Labelled photos from "dataset", an image-classification folder in XuanMjnh/TTCS. The possible labels are: apricot healthy, cherry healthy, cherry leaf scorch, cherry shot hole, tomato fusarium wilt, walnut blotch, walnut healthy, walnut leaf gall mite.

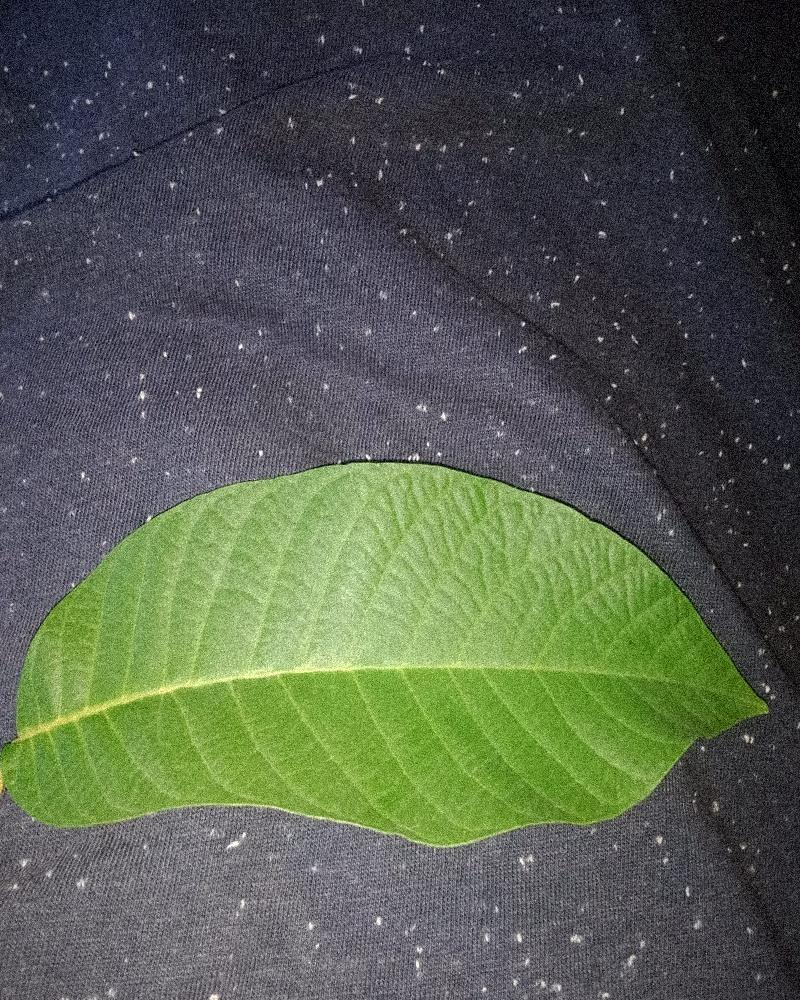
Label: walnut healthy

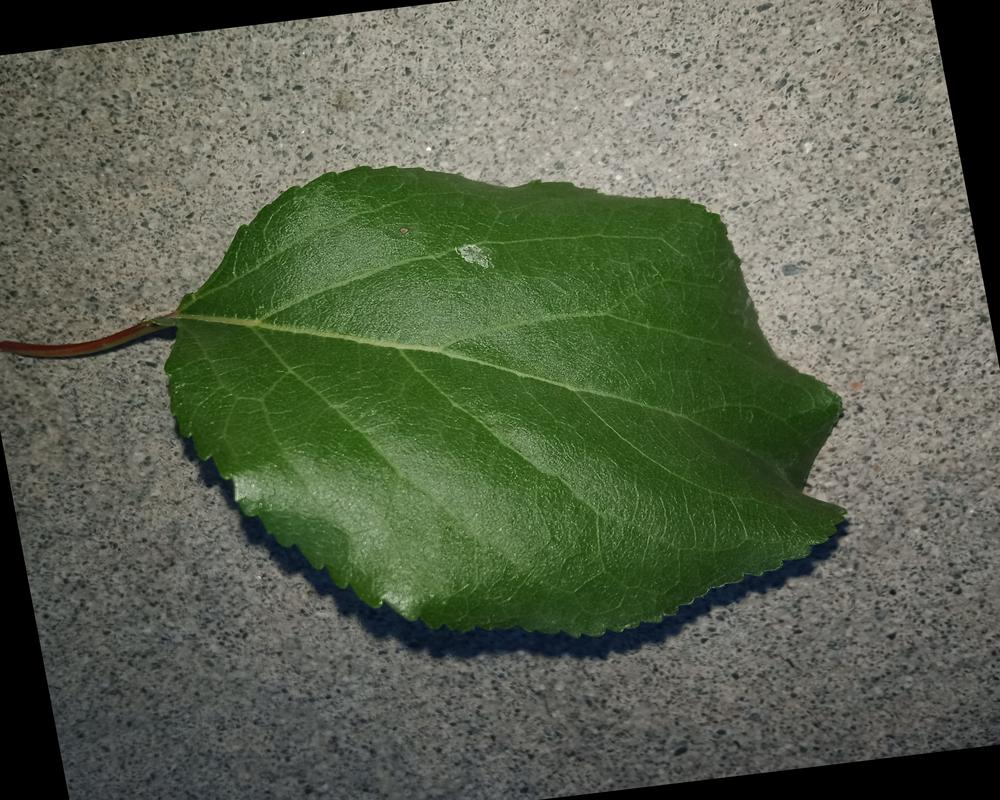
Label: apricot healthy

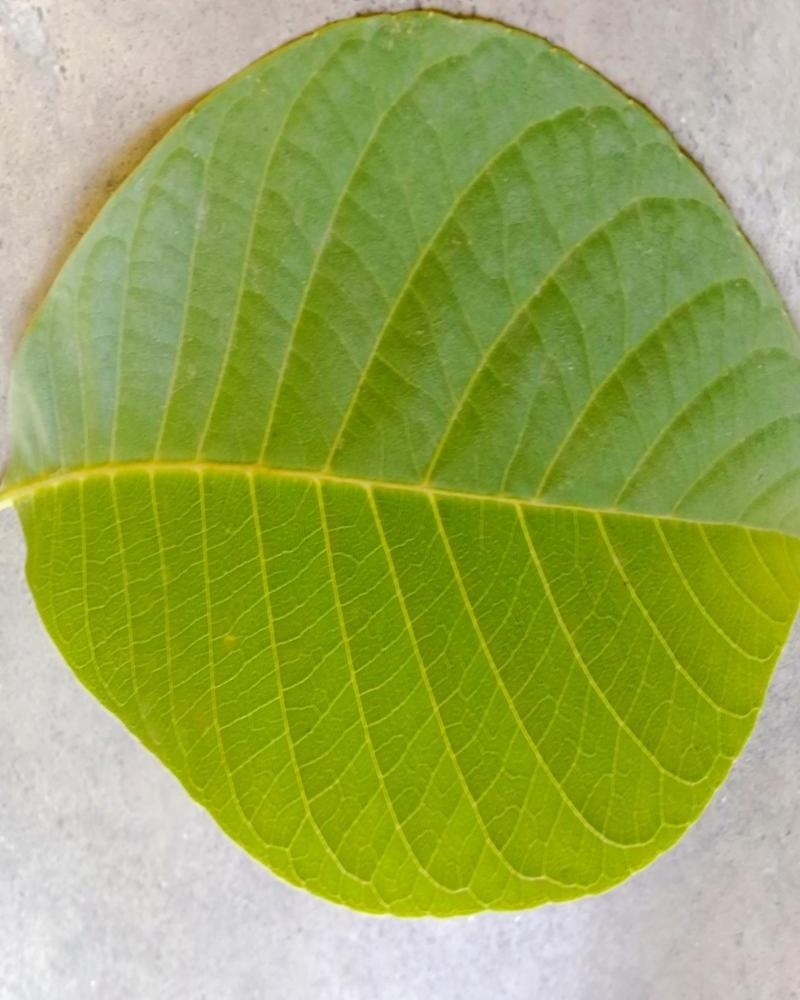
Label: walnut healthy

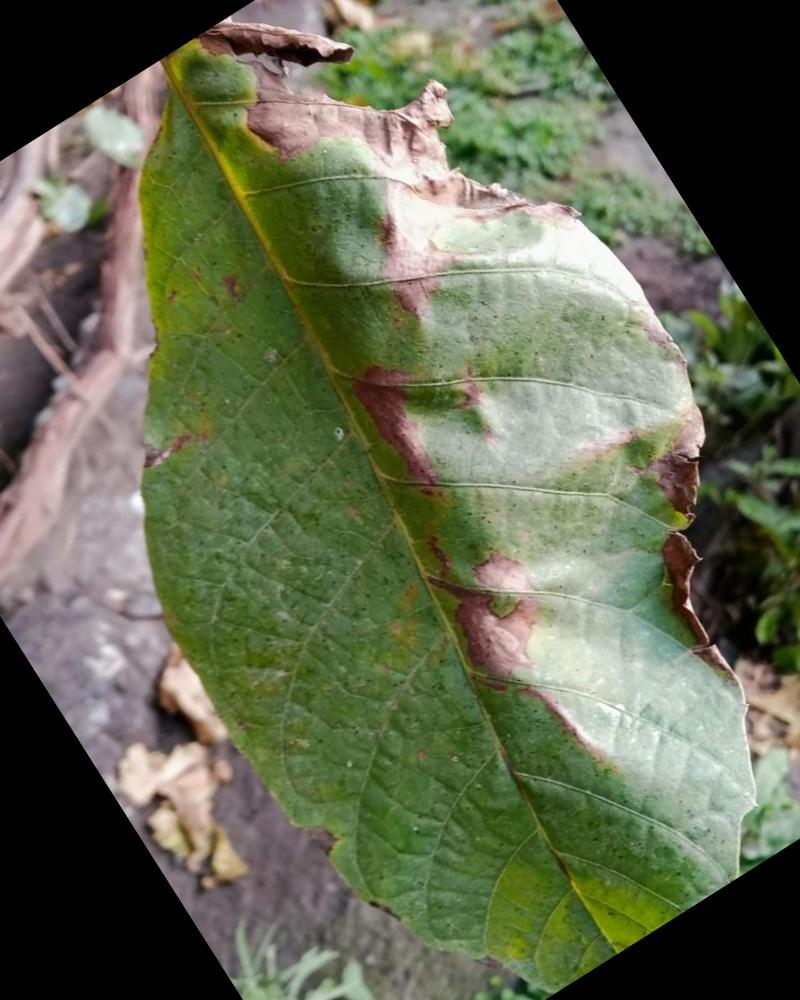
Label: walnut blotch

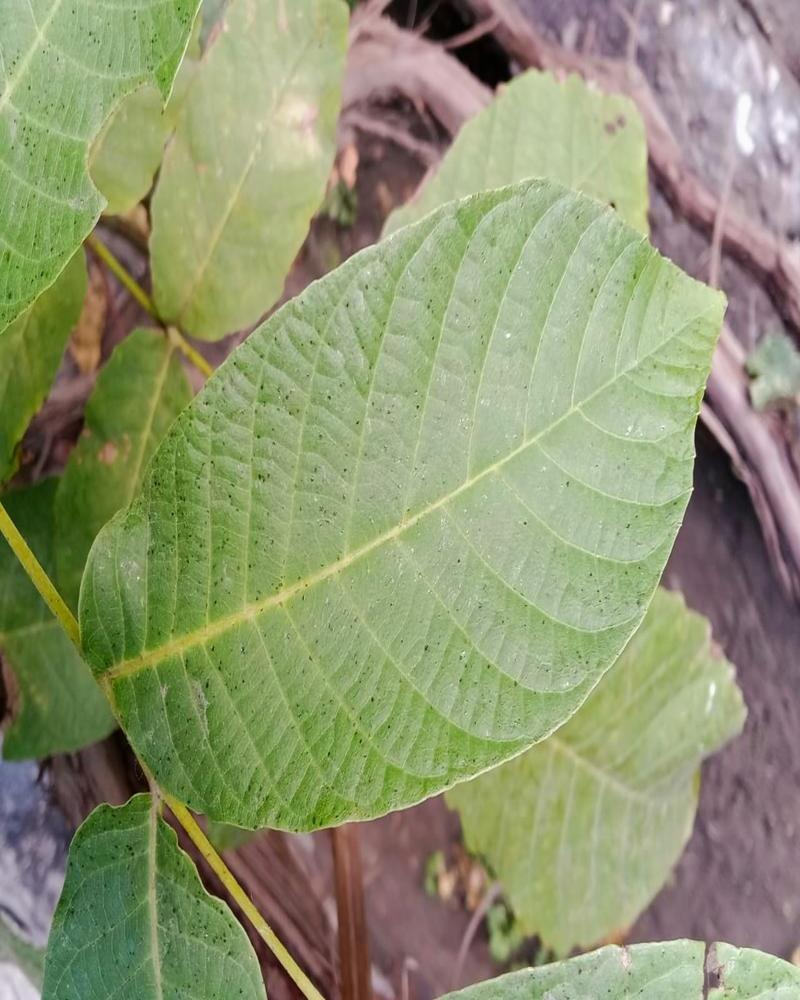
Label: walnut healthy

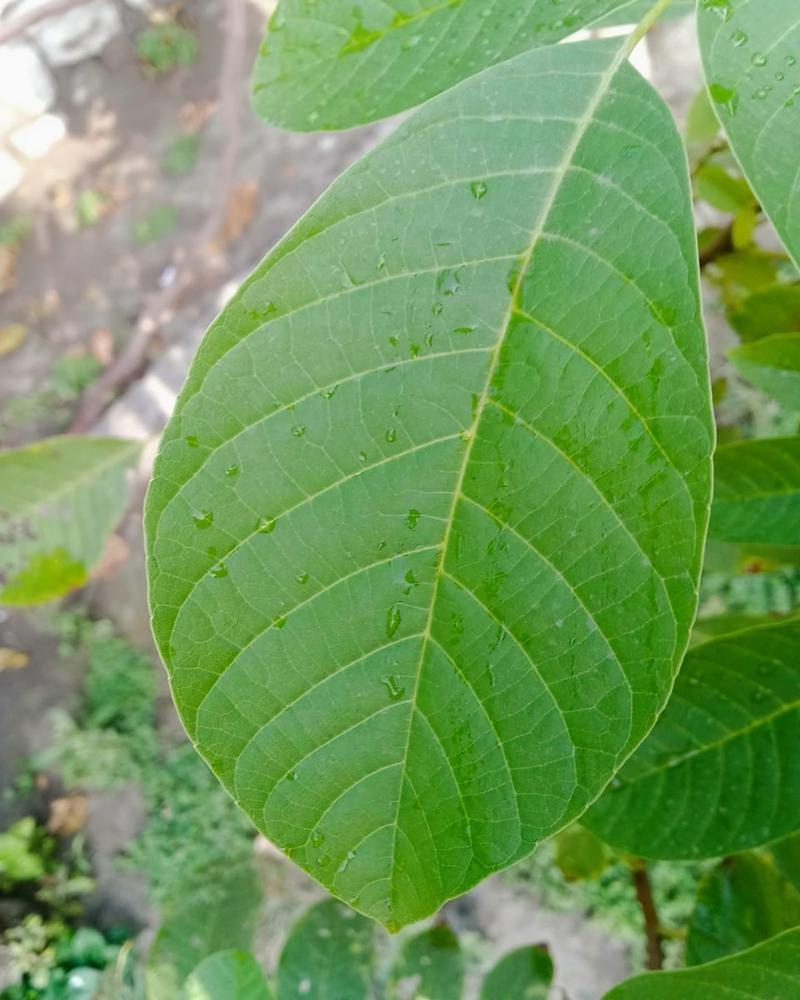
Label: walnut healthy
